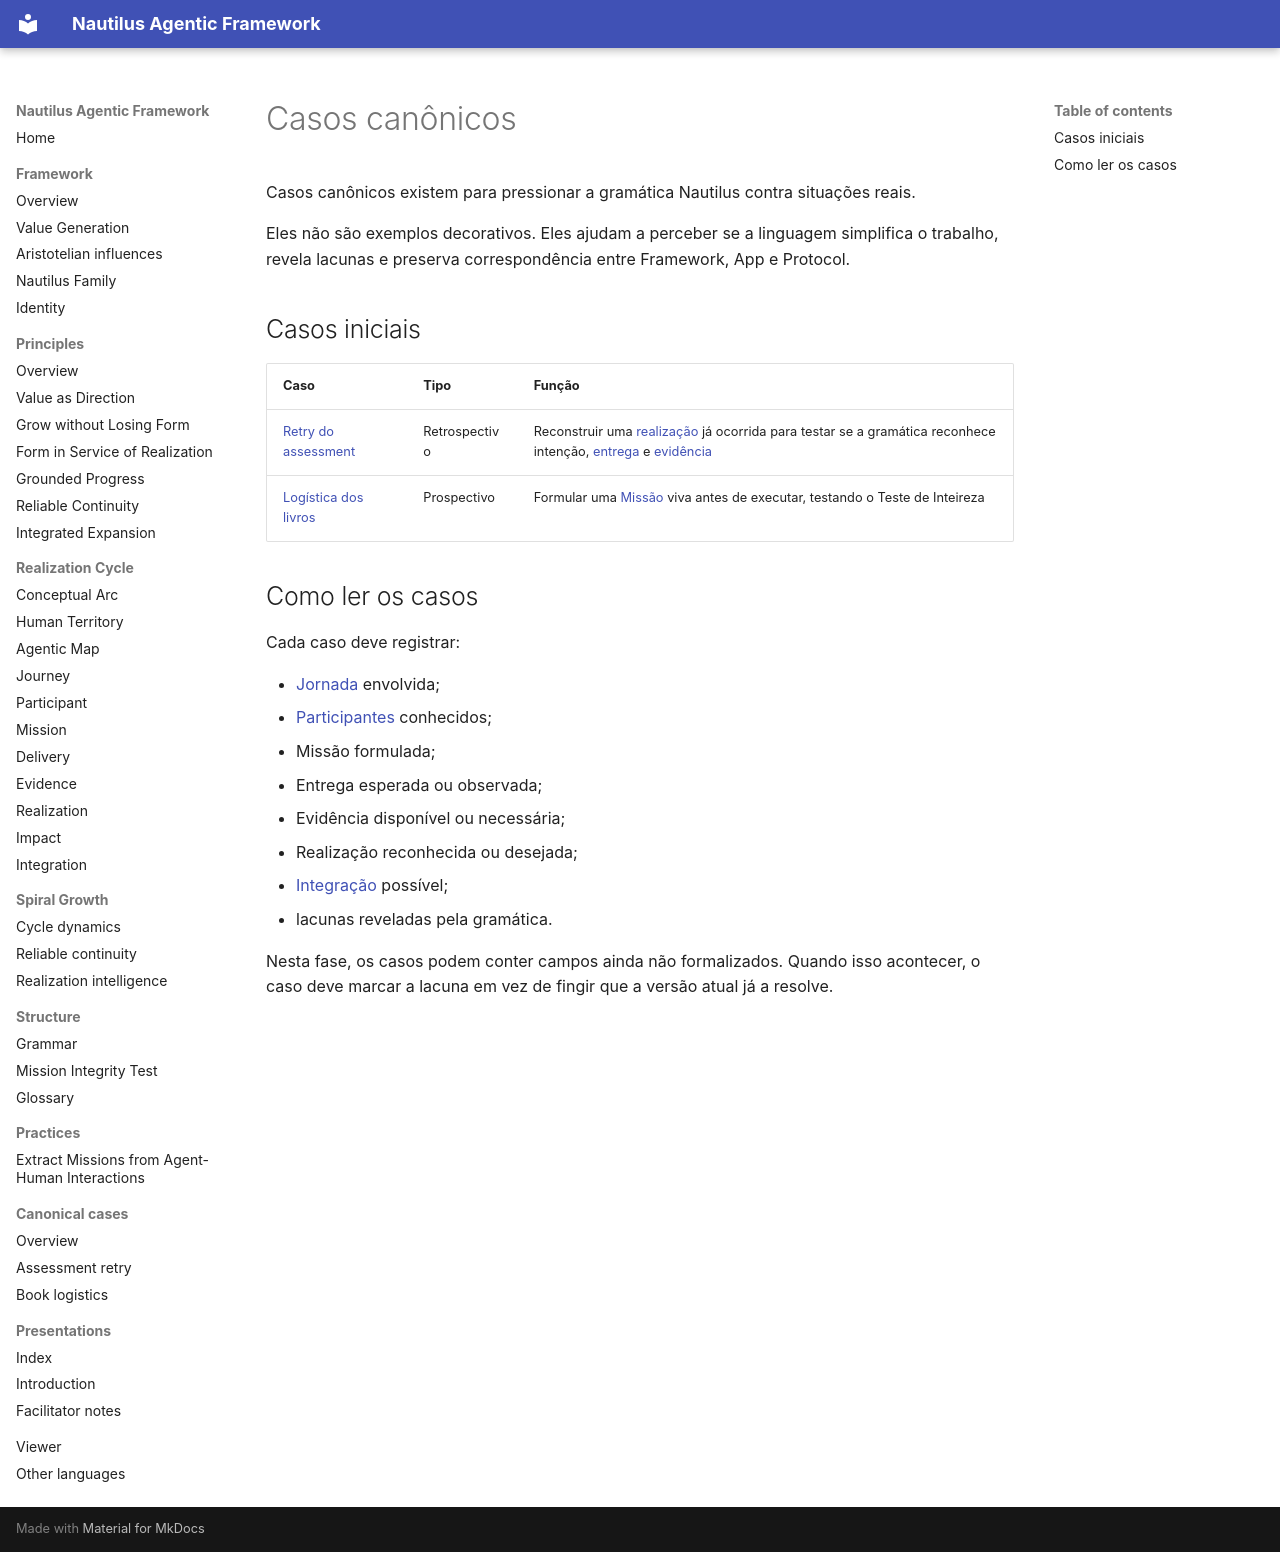

repository: mirror-mind-ai/nautilus-framework · page: pt-br/cases/index.html · generator: mkdocs

# Casos canônicos

Casos canônicos existem para pressionar a gramática Nautilus contra situações reais.

Eles não são exemplos decorativos. Eles ajudam a perceber se a linguagem simplifica o trabalho, revela lacunas e preserva correspondência entre Framework, App e Protocol.

## Casos iniciais

| Caso | Tipo | Função |
| --- | --- | --- |
| [Retry do assessment](retry-assessment.md) | Retrospectivo | Reconstruir uma [realização](../method/realization.md) já ocorrida para testar se a gramática reconhece intenção, [entrega](../method/delivery.md) e [evidência](../method/evidence.md) |
| [Logística dos livros](book-logistics.md) | Prospectivo | Formular uma [Missão](../method/mission.md) viva antes de executar, testando o Teste de Inteireza |

## Como ler os casos

Cada caso deve registrar:

- [Jornada](../method/journey.md) envolvida;
- [Participantes](../method/participant.md) conhecidos;
- Missão formulada;
- Entrega esperada ou observada;
- Evidência disponível ou necessária;
- Realização reconhecida ou desejada;
- [Integração](../method/integration.md) possível;
- lacunas reveladas pela gramática.

Nesta fase, os casos podem conter campos ainda não formalizados. Quando isso acontecer, o caso deve marcar a lacuna em vez de fingir que a versão atual já a resolve.
